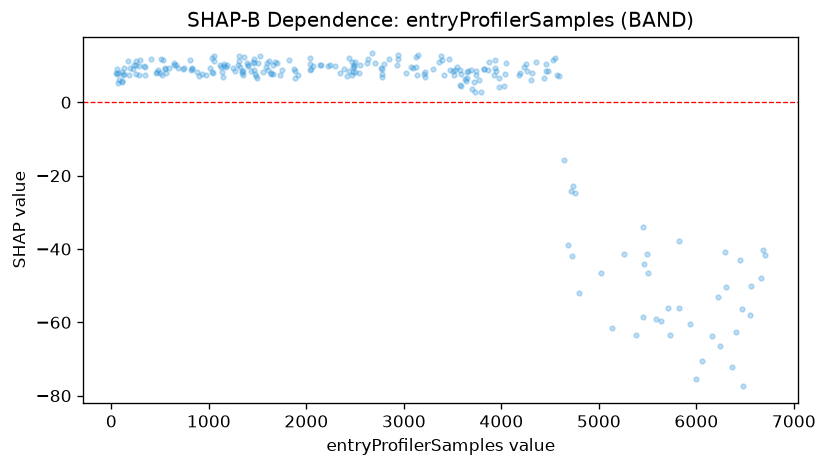

Values plotted in this chart, from the file beside it:
feature_value, shap_value
46.0, 7.986
57.0, 9.185
59.0, 7.705
65.0, 5.362
72.0, 8.069
74.0, 6.189
105.0, 5.599
110.0, 5.862
112.0, 8.366
120.0, 7.313
130.0, 7.734
134.0, 9.362
169.0, 11.24
185.0, 7.374
187.0, 9.387
222.0, 8.946
228.0, 10.29
250.0, 11.15
254.0, 10.14
256.0, 7.82
280.0, 7.479
285.0, 9.84
292.0, 11.43
332.0, 9.78
347.0, 7.535
350.0, 9.72
407.0, 11.77
455.0, 7.924
465.0, 8.347
480.0, 8.828
495.0, 8.008
511.0, 11.93
516.0, 7.324
533.0, 11.65
546.0, 9.164
555.0, 9.286
557.0, 7.974
593.0, 9.247
638.0, 10.78
647.0, 10.09
664.0, 10.24
683.0, 9.362
732.0, 8.956
749.0, 9.32
802.0, 11.5
812.0, 8.917
829.0, 9.289
831.0, 8.961
880.0, 8.253
902.0, 7.067
928.0, 7.803
971.0, 7.407
1013, 9.219
1032, 8.32
1036, 11.99
1038, 7.917
1054, 12.56
1056, 11.15
1114, 10.29
1124, 9.578
... 193 more rows
